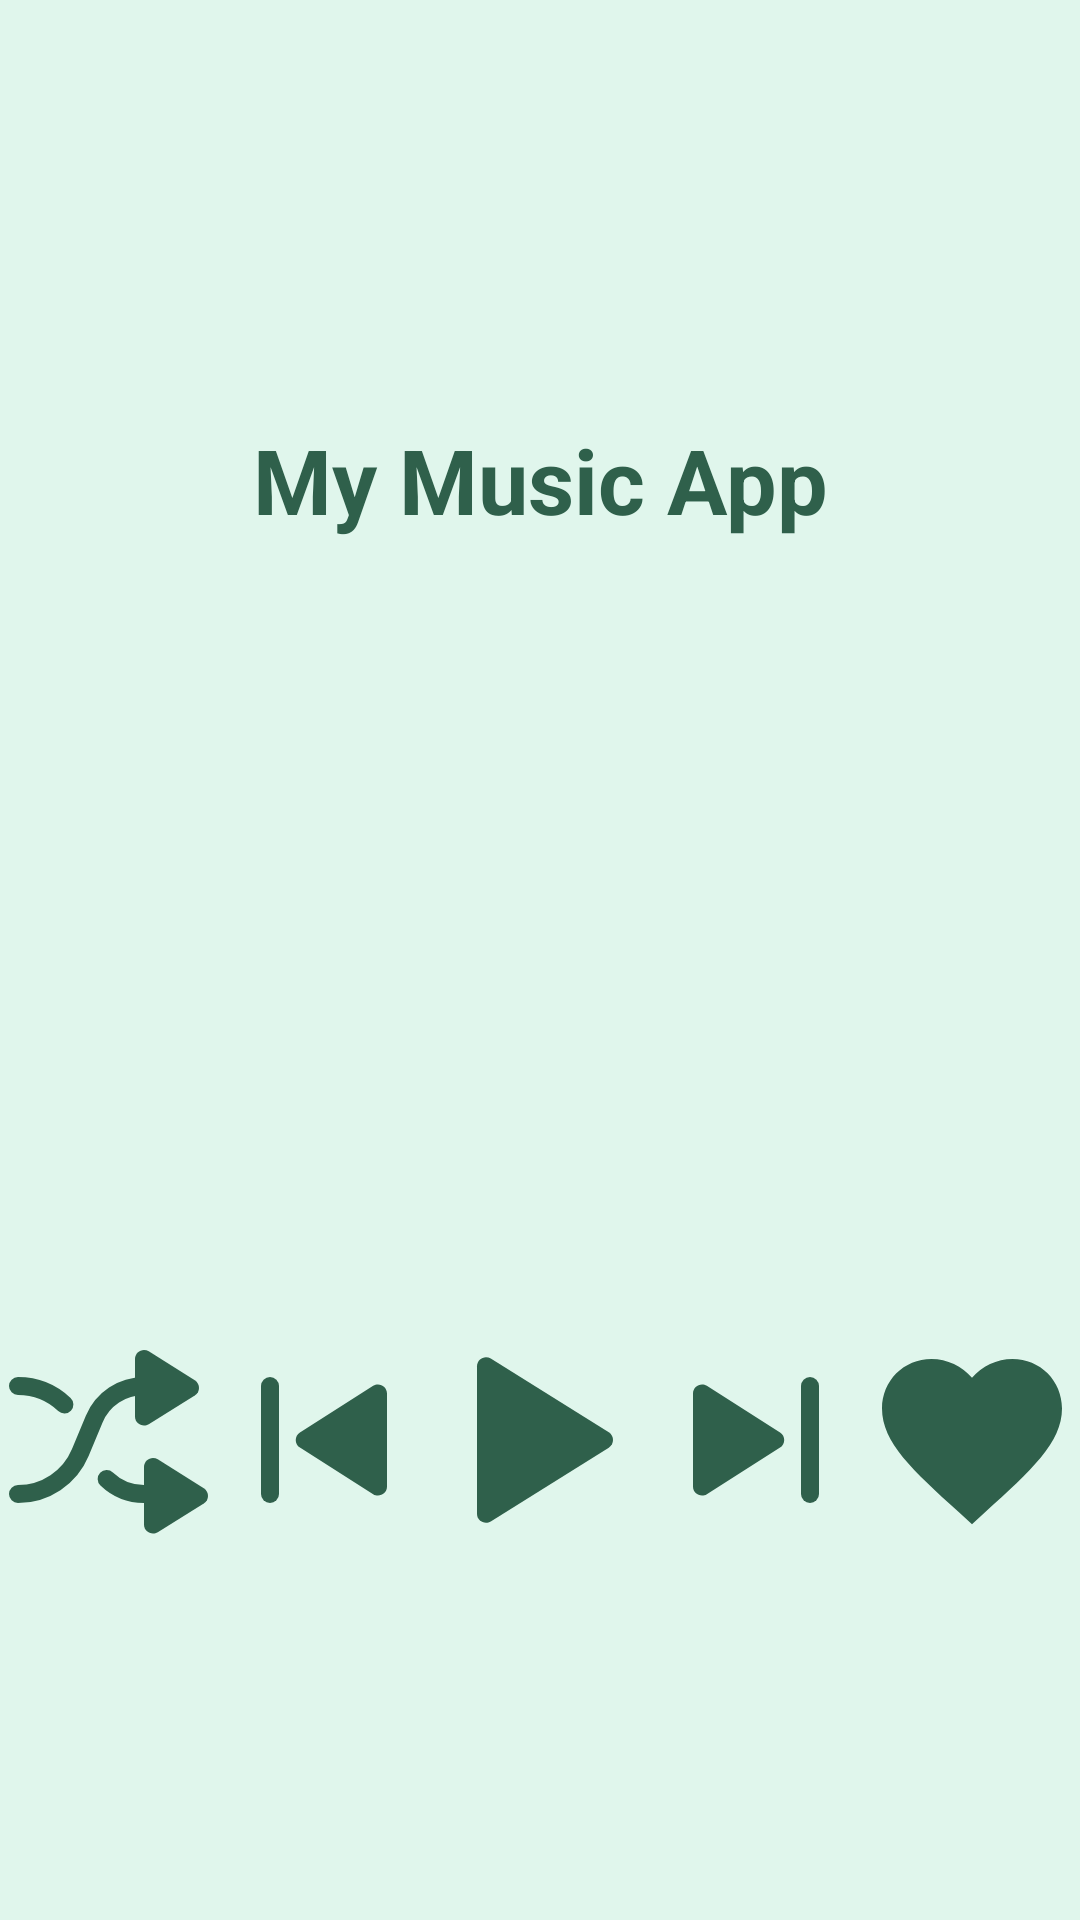

Write the Android layout XML for this screen, with the resource values it uses.
<!-- AndroidManifest.xml: application theme Theme.MyMusicApp -->
<!-- res/layout/my_widget.xml -->
<LinearLayout xmlns:android="http://schemas.android.com/apk/res/android"
    xmlns:tools="http://schemas.android.com/tools"
    android:layout_width="match_parent"
    android:layout_height="match_parent"
    android:background="@color/primary_color"
    android:orientation="vertical"
    android:theme="@style/Theme.MyMusicApp.AppWidgetContainer">


    <TextView
        android:id="@+id/text_view_song_name"
        android:layout_width="match_parent"
        android:layout_height="0dp"
        android:layout_weight="1"
        android:gravity="center"
        android:text="@string/app_name"
        android:textColor="@color/text_primary_color"
        android:textSize="30sp"
        android:textStyle="bold" />

    <LinearLayout
        android:layout_width="match_parent"
        android:layout_height="0dp"
        android:layout_weight="1"
        android:orientation="horizontal"
        android:weightSum="5">

        <ImageView
            android:id="@+id/widget_button_shuffle"
            android:layout_width="0dp"
            android:layout_height="match_parent"
            android:layout_weight="1"
            android:src="@drawable/shuffle"
            tools:ignore="ContentDescription,NestedWeights" />

        <ImageView
            android:id="@+id/widget_button_prev"
            android:layout_width="0dp"
            android:layout_height="match_parent"
            android:layout_weight="1"
            android:src="@drawable/skip_back"
            tools:ignore="ContentDescription" />

        <ImageView
            android:id="@+id/widget_button_play"
            android:layout_width="0dp"
            android:layout_height="match_parent"
            android:layout_weight="1"
            android:src="@drawable/play"
            tools:ignore="ContentDescription" />

        <ImageView
            android:id="@+id/widget_button_next"
            android:layout_width="0dp"
            android:layout_height="match_parent"
            android:layout_weight="1"
            android:src="@drawable/skip_fwd"
            tools:ignore="ContentDescription" />

        <ImageView
            android:id="@+id/widget_button_fav"
            android:layout_width="0dp"
            android:layout_height="match_parent"
            android:layout_weight="1"
            android:src="@drawable/favourite"
            tools:ignore="ContentDescription" />

    </LinearLayout>

</LinearLayout>
<!-- resources referenced by this layout -->
<resources>
  <color name="primary_color">#e0f6ec</color>
  <color name="text_primary_color">#2f604b</color>
  <!-- drawable favourite (drawable) -->
  <vector xmlns:android="http://schemas.android.com/apk/res/android"
      android:width="24dp"
      android:height="24dp"
      android:tint="@color/icon_color"
      android:viewportWidth="24"
      android:viewportHeight="24">
  
      <path
          android:fillColor="@android:color/white"
          android:pathData="M12,21.35l-1.45,-1.32C5.4,15.36 2,12.28 2,8.5 2,5.42 4.42,3 7.5,3c1.74,0 3.41,0.81 4.5,2.09C13.09,3.81 14.76,3 16.5,3 19.58,3 22,5.42 22,8.5c0,3.78 -3.4,6.86 -8.55,11.54L12,21.35z" />
  
  </vector>
  <!-- drawable play (drawable) -->
  <vector xmlns:android="http://schemas.android.com/apk/res/android"
      android:width="24dp"
      android:height="24dp"
      android:viewportWidth="24"
      android:viewportHeight="24">
    <path
        android:pathData="M19.643,12.848C20.27,12.456 20.27,11.544 19.643,11.152L6.53,2.956C5.864,2.54 5,3.019 5,3.804V20.196C5,20.981 5.864,21.46 6.53,21.044L19.643,12.848Z"
        android:fillColor="@color/icon_color"/>
  </vector>
  <!-- drawable skip_back (drawable) -->
  <vector xmlns:android="http://schemas.android.com/apk/res/android"
      android:width="24dp"
      android:height="24dp"
      android:viewportWidth="24"
      android:viewportHeight="24">
    <path
        android:pathData="M9.326,12.844C8.708,12.451 8.708,11.549 9.326,11.156L17.463,5.978C18.129,5.554 19,6.033 19,6.822V17.178C19,17.967 18.129,18.446 17.463,18.022L9.326,12.844Z"
        android:fillColor="@color/icon_color"/>
    <path
        android:pathData="M6,5L6,5A1,1 0,0 0,5 6L5,18A1,1 0,0 0,6 19L6,19A1,1 0,0 0,7 18L7,6A1,1 0,0 0,6 5z"
        android:fillColor="@color/icon_color"/>
  </vector>
  <!-- drawable skip_fwd (drawable) -->
  <vector xmlns:android="http://schemas.android.com/apk/res/android"
      android:width="24dp"
      android:height="24dp"
      android:viewportWidth="24"
      android:viewportHeight="24">
    <path
        android:pathData="M14.674,12.844C15.292,12.451 15.292,11.549 14.674,11.156L6.537,5.978C5.871,5.554 5,6.033 5,6.822V17.178C5,17.967 5.871,18.446 6.537,18.022L14.674,12.844Z"
        android:fillColor="@color/icon_color"/>
    <path
        android:pathData="M18,5L18,5A1,1 0,0 1,19 6L19,18A1,1 0,0 1,18 19L18,19A1,1 0,0 1,17 18L17,6A1,1 0,0 1,18 5z"
        android:fillColor="@color/icon_color"/>
  </vector>
  <string name="app_name">My Music App</string>
  <style name="Theme.MyMusicApp.AppWidgetContainer" parent="Theme.MyMusicApp.AppWidgetContainerParent">
          
          <item name="appWidgetPadding">16dp</item>
      </style>
  <style name="Theme.MyMusicApp" parent="Base.Theme.MyMusicApp" />
  <color name="icon_color">#2f604b</color>
  <style name="Theme.MyMusicApp.AppWidgetContainerParent" parent="@android:style/Theme.DeviceDefault">
          
          <item name="appWidgetRadius">16dp</item>
          
          <item name="appWidgetInnerRadius">8dp</item>
      </style>
  <style name="Base.Theme.MyMusicApp" parent="Theme.MaterialComponents.NoActionBar">
  
      </style>
</resources>
